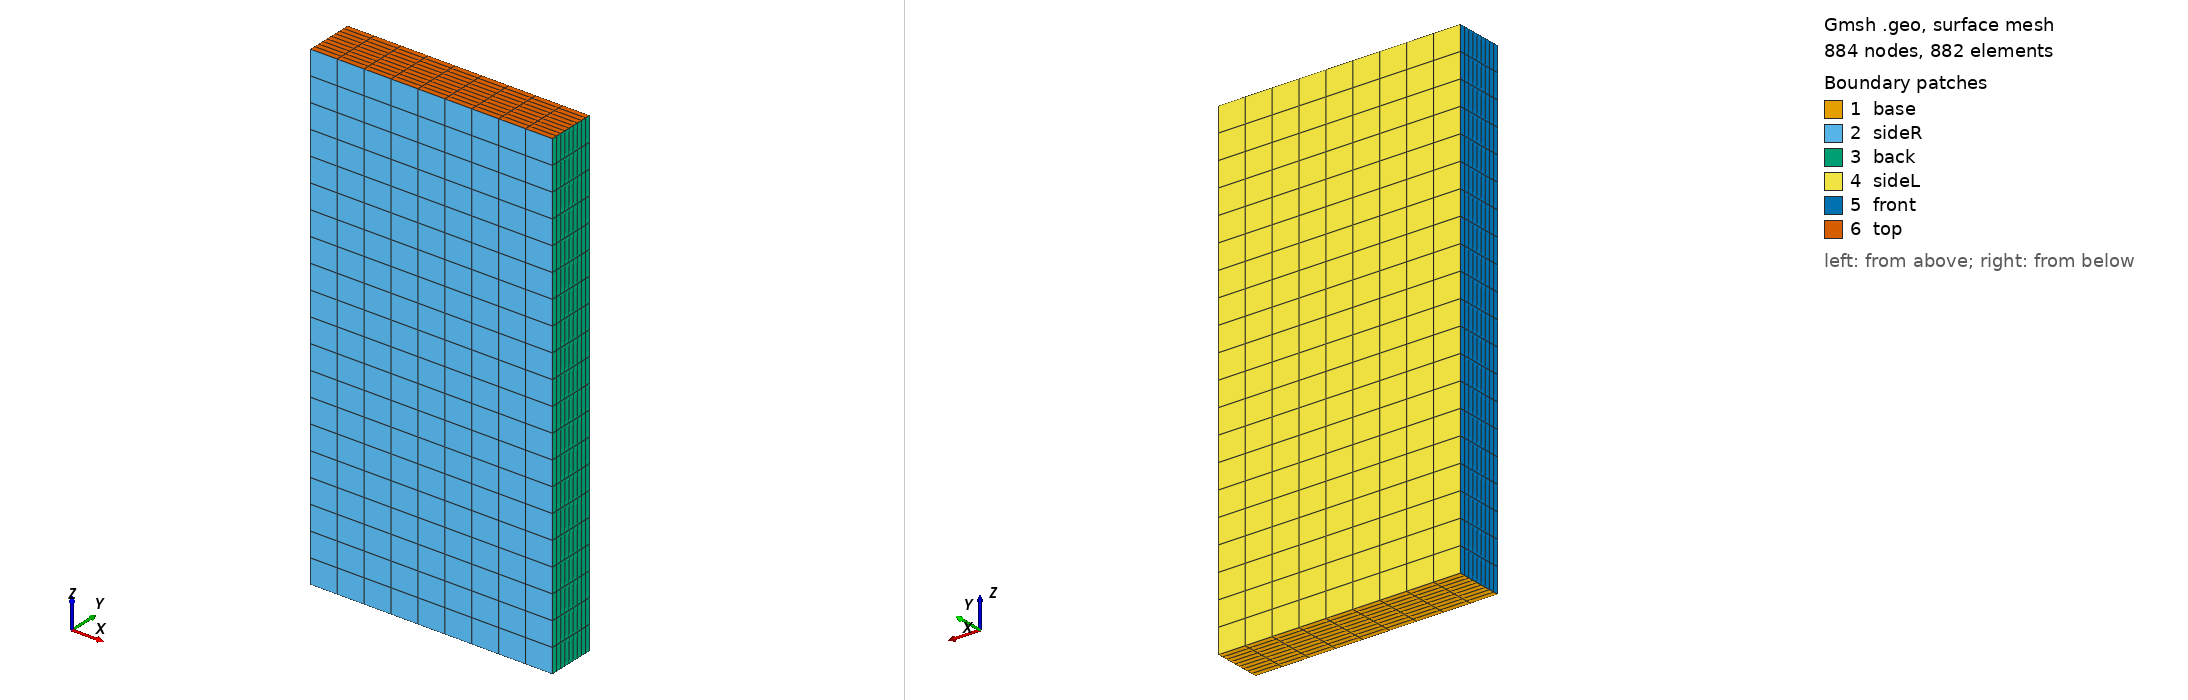

Gmsh geometry script, surface-meshed: 884 nodes, 882 surface elements. Boundary patches (legend numbers): 1 base, 2 sideR, 3 back, 4 sideL, 5 front, 6 top. Left view from above one corner, right view from below the opposite corner. Legend entries are the model's physical surfaces. The drawing asked Gmsh for element sizes between 1% and 20% of the model's largest extent; the script's own settings can give other sizes.

=== geom01.geo (drawn) ===
SetFactory("OpenCASCADE");

L = 2;   // m
D = 0.5; // m
W = 0.1; // m

h = 0.1;

Point(1) = {0, 0, 0, h};
Point(2) = {0, W, 0, h};
Point(3) = {D, 0, 0, h};
Point(4) = {D, W, 0, h};

Line(1) = {4, 2};
Line(2) = {2, 1};
Line(3) = {1, 3};
Line(4) = {3, 4};

Curve Loop(1) = {3, 4, 1, 2};
Plane Surface(1) = {1};

Transfinite Line{1, 3} = 10;
Transfinite Line{2, 4} = 10;
Transfinite Surface{1};
Recombine Surface{1};

Extrude {0, 0, 1} {
  Surface{1}; 
  Layers{20};
  Recombine;
}

Physical Surface("base") = {1};
Physical Surface("top") = {6};
Physical Surface("front") = {5};
Physical Surface("back") = {3};
Physical Surface("sideL") = {4};
Physical Surface("sideR") = {2};

Physical Volume("vol") = {1};
